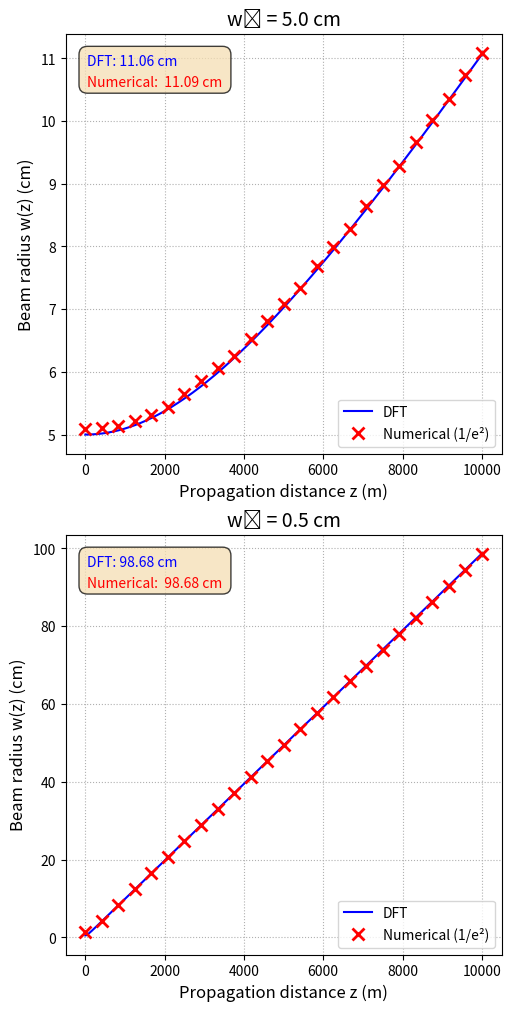

Write Python code to recreate this figure.
import numpy as np
import matplotlib.pyplot as plt
from scipy.special import genlaguerre
import math

class LaguerreGaussBeam:
    
    def __init__(self, w0, wavelength, p=0, l=0, N=1024, L=10.0):
        
        # Parâmetros fundamentais do feixe
        self.w0 = w0
        self.wavelength = wavelength
        self.p = p
        self.l = l
        
        self.N = N
        self.L = L
        
        self.k = 2 * np.pi / self.wavelength
        self.z_R = np.pi * self.w0**2 / self.wavelength
        
        x = np.linspace(-self.L / 2, self.L / 2, self.N)
        self.X, self.Y = np.meshgrid(x, x)
        self.R = np.sqrt(self.X**2 + self.Y**2)
        self.Phi = np.arctan2(self.Y, self.X)
        print(f"Feixe inicializado com w₀ = {self.w0*100:.1f} cm. Distância de Rayleigh z_R = {self.z_R:.2f} m.")

    def laguerre_gauss_mode(self, z):
        
        # Evita divisão por zero no cálculo de R_z
        if abs(z) < 1e-9:
            R_z = np.inf
        else:
            R_z = z * (1 + (self.z_R / z)**2)

        # Raio do feixe em metros na distância z
        w_z_metros = self.w0 * np.sqrt(1 + (z / self.z_R)**2)
        
        # Termos da equação do campo de Laguerre-Gauss
        norm = (np.sqrt(2 * math.factorial(self.p) / (np.pi * math.factorial(self.p + abs(self.l)))) * (1 / w_z_metros))
        radial_term = (self.R * np.sqrt(2) / w_z_metros)**abs(self.l)
        laguerre_poly = genlaguerre(self.p, abs(self.l))(2 * self.R**2 / w_z_metros**2)
        gaussian_envelope = np.exp(-self.R**2 / w_z_metros**2)
        
        phase_term = np.exp(-1j * (
            self.k * self.R**2 / (2 * R_z) +
            self.k * z +
            (2 * self.p + abs(self.l) + 1) * np.arctan(z / self.z_R) -
            self.l * self.Phi
        ))
        
        E_field = norm * radial_term * laguerre_poly * gaussian_envelope * phase_term
        
        # Retorna o campo e o raio em centímetros
        return E_field, w_z_metros * 100

    def calculate_radius_analytical(self, z_values):
        """
        Calcula o raio do feixe usando a fórmula analítica.
        """
        w_z_analytical = self.w0 * np.sqrt(1 + (z_values / self.z_R)**2) * 100 # em cm
        return z_values, w_z_analytical

    def calculate_radius_numerical(self, z):
        """
        Calcula o raio do feixe numericamente a partir do perfil de intensidade 1/e^2.
        """
        E, _ = self.laguerre_gauss_mode(z)
        intensity = np.abs(E)**2
        
        # Pega um corte central do perfil de intensidade
        central_slice = intensity[self.N // 2, :]
        
        # Normaliza o perfil
        max_intensity = np.max(central_slice)
        if max_intensity < 1e-12:
            return None # Intensidade muito baixa para ser confiável
        
        normalized_intensity = central_slice / max_intensity
        
        # Coordenadas do eixo x em metros
        x_coords = np.linspace(-self.L / 2, self.L / 2, self.N)
        
        # Nível de intensidade alvo (1/e^2)
        target_level = 1 / np.e**2
        
        # Encontra os índices onde a intensidade cruza o nível alvo
        try:
            # Lado direito do centro
            indices_maiores_dir = np.where(normalized_intensity[self.N // 2:] > target_level)[0]
            idx_dir = indices_maiores_dir[-1] + self.N // 2
            
            # Lado esquerdo do centro
            indices_maiores_esq = np.where(normalized_intensity[:self.N // 2] > target_level)[0]
            idx_esq = indices_maiores_esq[0]
            
            # Interpolação linear para encontrar a posição exata
            # Lado direito
            y1, y2 = normalized_intensity[idx_dir], normalized_intensity[idx_dir + 1]
            x1, x2 = x_coords[idx_dir], x_coords[idx_dir + 1]
            pos_direita = x1 + (target_level - y1) * (x2 - x1) / (y2 - y1)
            
            # Lado esquerdo
            y1, y2 = normalized_intensity[idx_esq - 1], normalized_intensity[idx_esq]
            x1, x2 = x_coords[idx_esq - 1], x_coords[idx_esq]
            pos_esquerda = x1 + (target_level - y1) * (x2 - x1) / (y2 - y1)
            
            # O raio é metade da distância entre os dois pontos
            numerical_radius_m = (pos_direita - pos_esquerda) / 2
            return numerical_radius_m * 100 # Converte para cm
            
        except IndexError:
            # Ocorre se o feixe for maior que a grade de simulação
            print(f"Aviso: O feixe em z={z:.1f} m pode ser muito grande para a grade de simulação (L={self.L} m).")
            return None


if __name__ == '__main__':
    w0_values = [5e-2, 0.5e-2]
    wavelength = 1550e-9
    z_max = 10000
    num_numerical_points = 25
    
    # Criação da figura para o gráfico de validação
    fig_comp, axes_comp = plt.subplots(2, 1, figsize=(5, 10), constrained_layout=True)

    for i, w0 in enumerate(w0_values):
        ax_comp = axes_comp.flatten()[i]
        
        # Inicializa o feixe Gaussiano
        beam = LaguerreGaussBeam(w0=w0, wavelength=wavelength)
        
        # 1. Cálculo Analítico (curva contínua)
        z_analytical, w_analytical = beam.calculate_radius_analytical(np.linspace(1, z_max, 500))
        ax_comp.plot(z_analytical, w_analytical, 'b-', label='DFT')
        
        # 2. Cálculo Numérico (pontos discretos usando o método 1/e²)
        z_numerical = np.linspace(1, z_max, num_numerical_points)
        w_numerical = []
        valid_z = []
        for z in z_numerical:
            radius = beam.calculate_radius_numerical(z)
            if radius is not None:
                w_numerical.append(radius)
                valid_z.append(z)
        
        w_numerical = np.array(w_numerical)
        valid_z = np.array(valid_z)
        ax_comp.plot(valid_z, w_numerical, 'rx', markersize=8, markeredgewidth=2, label='Numerical (1/e²)')
        
        if len(w_numerical) > 0:
            w_final_ana = w_analytical[-1]
            w_final_num = w_numerical[-1]
            z_max_int = int(z_max)

            props = dict(boxstyle='round', pad=0.6, facecolor='wheat', alpha=0.75)
            
            line1 = f'DFT: {w_final_ana:.2f} cm'
            line2 = f'Numerical:  {w_final_num:.2f} cm'
            
            background_text = f'{line1}\n{line2}'
            
            ax_comp.text(0.05, 0.95, background_text, transform=ax_comp.transAxes, fontsize=10,
                       verticalalignment='top', bbox=props, alpha=0)

            ax_comp.text(0.05, 0.95, line1, transform=ax_comp.transAxes, fontsize=10,
                       verticalalignment='top', color='blue')
            ax_comp.text(0.05, 0.90, line2, transform=ax_comp.transAxes, fontsize=10,
                       verticalalignment='top', color='red')
        # ---------------------------------------------------------

        # Configuração dos gráficos
        ax_comp.set_title(f'w₀ = {w0*100:.1f} cm', fontsize=14)
        ax_comp.set_xlabel('Propagation distance z (m)', fontsize=12)
        ax_comp.set_ylabel('Beam radius w(z) (cm)', fontsize=12)
        ax_comp.legend()
        ax_comp.grid(True, linestyle=':')

    plt.savefig('validation_laguerre_gauss.png', dpi=300)
    plt.show()